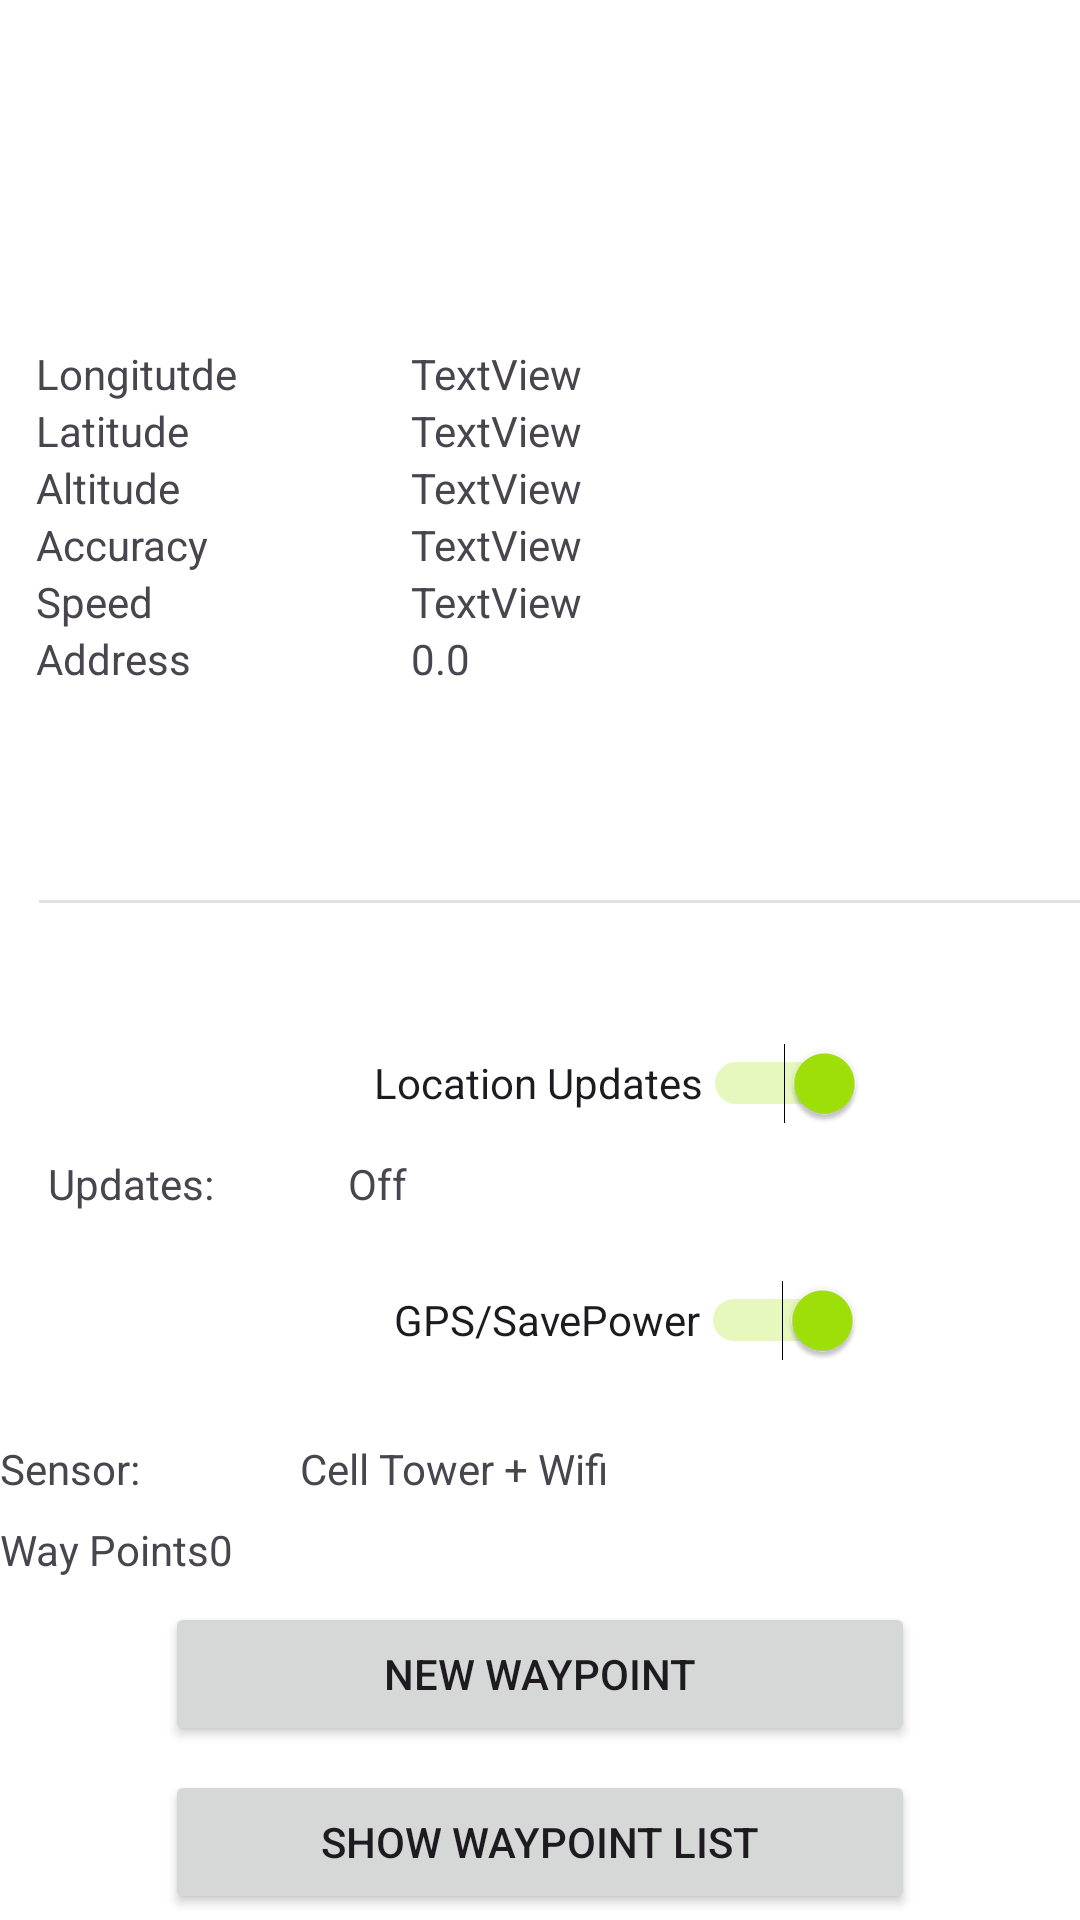

Write the Android layout XML for this screen, with the resource values it uses.
<!-- AndroidManifest.xml: application theme Base.Theme.GPSApp -->
<!-- res/layout/fragment_settings.xml -->
<?xml version="1.0" encoding="utf-8"?>
<FrameLayout xmlns:android="http://schemas.android.com/apk/res/android"
    xmlns:app="http://schemas.android.com/apk/res-auto"
    xmlns:tools="http://schemas.android.com/tools"
    android:layout_width="match_parent"
    android:layout_height="match_parent"
    android:background="@color/white"
    tools:context=".SettingsFragment">
    <androidx.constraintlayout.widget.ConstraintLayout
        android:layout_width="match_parent"
        android:layout_height="match_parent"
        >

        <TextView
            android:id="@+id/tvLabelCrumbCounter"
            android:layout_width="wrap_content"
            android:layout_height="wrap_content"
            android:layout_marginTop="8dp"
            android:text="Way Points"
            app:layout_constraintStart_toStartOf="parent"
            app:layout_constraintTop_toBottomOf="@+id/tv_labelsensor" />

        <LinearLayout
            android:id="@+id/horiLayout"
            android:layout_width="283dp"
            android:layout_height="175dp"
            android:layout_marginStart="45dp"
            android:layout_marginEnd="65dp"
            android:orientation="horizontal"
            app:layout_constraintBottom_toBottomOf="parent"
            app:layout_constraintEnd_toEndOf="parent"
            app:layout_constraintHorizontal_bias="1.0"
            app:layout_constraintStart_toStartOf="parent"
            app:layout_constraintTop_toTopOf="parent"
            app:layout_constraintVertical_bias="0.247">

            <LinearLayout
                android:id="@+id/VerLayout1"
                android:layout_width="wrap_content"
                android:layout_height="wrap_content"
                android:layout_weight="1"
                android:orientation="vertical">

                <TextView
                    android:id="@+id/tvLongitude"
                    android:layout_width="wrap_content"
                    android:layout_height="wrap_content"
                    android:layout_weight="1"
                    android:text="Longitutde" />

                <TextView
                    android:id="@+id/tvLatitude"
                    android:layout_width="match_parent"
                    android:layout_height="wrap_content"
                    android:layout_weight="1"
                    android:text="Latitude" />

                <TextView
                    android:id="@+id/tvAltitude"
                    android:layout_width="match_parent"
                    android:layout_height="wrap_content"
                    android:layout_weight="1"
                    android:text="Altitude" />

                <TextView
                    android:id="@+id/tvAccuracy"
                    android:layout_width="match_parent"
                    android:layout_height="wrap_content"
                    android:layout_weight="1"
                    android:text="Accuracy" />

                <TextView
                    android:id="@+id/tvSpeed"
                    android:layout_width="match_parent"
                    android:layout_height="wrap_content"
                    android:layout_weight="1"
                    android:text="Speed" />

                <TextView
                    android:id="@+id/tvAddress"
                    android:layout_width="match_parent"
                    android:layout_height="wrap_content"
                    android:layout_weight="1"
                    android:text="Address" />
            </LinearLayout>

            <LinearLayout
                android:id="@+id/verLayout2"
                android:layout_width="100dp"
                android:layout_height="wrap_content"
                android:layout_weight="1"
                android:orientation="vertical">

                <TextView
                    android:id="@+id/tvLongitudeVal"
                    android:layout_width="wrap_content"
                    android:layout_height="wrap_content"
                    android:text="TextView"
                    tools:text="0.0" />

                <TextView
                    android:id="@+id/tvLatitudeVal"
                    android:layout_width="match_parent"
                    android:layout_height="wrap_content"
                    android:text="TextView"
                    tools:text="0.0" />

                <TextView
                    android:id="@+id/tvAccuracyVal"
                    android:layout_width="match_parent"
                    android:layout_height="wrap_content"
                    android:text="TextView"
                    tools:text="0.0" />

                <TextView
                    android:id="@+id/tvAltitudeVal"
                    android:layout_width="match_parent"
                    android:layout_height="wrap_content"
                    android:text="TextView"
                    tools:text="0.0" />

                <TextView
                    android:id="@+id/tvSpeedVal"
                    android:layout_width="match_parent"
                    android:layout_height="wrap_content"
                    android:text="TextView"
                    tools:text="0.0" />

                <TextView
                    android:id="@+id/tvAddressVal"
                    android:layout_width="match_parent"
                    android:layout_height="wrap_content"
                    android:text="0.0"
                    tools:text="0.0" />
            </LinearLayout>

        </LinearLayout>


        <Switch
            android:id="@+id/sw_locationsupdates"
            android:layout_width="wrap_content"
            android:layout_height="48dp"
            android:layout_marginTop="36dp"
            android:checked="true"
            android:text="Location Updates"
            app:layout_constraintEnd_toEndOf="parent"
            app:layout_constraintHorizontal_bias="0.635"
            app:layout_constraintStart_toStartOf="parent"
            app:layout_constraintTop_toBottomOf="@+id/divider" />

        <Switch
            android:id="@+id/sw_gps"
            android:layout_width="wrap_content"
            android:layout_height="48dp"
            android:layout_marginTop="12dp"
            android:checked="true"
            android:text="GPS/SavePower"
            app:layout_constraintEnd_toEndOf="parent"
            app:layout_constraintHorizontal_bias="0.645"
            app:layout_constraintStart_toStartOf="parent"
            app:layout_constraintTop_toBottomOf="@+id/tv_labelupdates" />

        <TextView
            android:id="@+id/tv_labelupdates"
            android:layout_width="100dp"
            android:layout_height="wrap_content"
            android:layout_marginStart="16dp"
            android:text="Updates:"
            app:layout_constraintStart_toStartOf="parent"
            app:layout_constraintTop_toBottomOf="@+id/sw_locationsupdates" />

        <TextView
            android:id="@+id/tv_labelsensor"
            android:layout_width="100dp"
            android:layout_height="wrap_content"
            android:layout_marginTop="16dp"
            android:text="Sensor:"
            app:layout_constraintStart_toStartOf="parent"
            app:layout_constraintTop_toBottomOf="@+id/sw_gps" />

        <TextView
            android:id="@+id/tvSensor"
            android:layout_width="wrap_content"
            android:layout_height="wrap_content"
            android:text="Cell Tower + Wifi"
            app:layout_constraintStart_toEndOf="@+id/tv_labelsensor"
            app:layout_constraintTop_toTopOf="@+id/tv_labelsensor" />

        <TextView
            android:id="@+id/tvUpdates"
            android:layout_width="wrap_content"
            android:layout_height="wrap_content"
            android:text="Off"
            app:layout_constraintStart_toEndOf="@+id/tv_labelupdates"
            app:layout_constraintTop_toTopOf="@+id/tv_labelupdates" />

        <View
            android:id="@+id/divider"
            android:layout_width="350dp"
            android:layout_height="1dp"
            android:layout_marginStart="16dp"
            android:layout_marginTop="10dp"
            android:background="?android:attr/listDivider"
            app:layout_constraintEnd_toEndOf="parent"
            app:layout_constraintStart_toStartOf="parent"
            app:layout_constraintTop_toBottomOf="@+id/horiLayout" />

        <TextView
            android:id="@+id/tvCountOfCrumbs"
            android:layout_width="wrap_content"
            android:layout_height="wrap_content"
            android:text="0"
            app:layout_constraintStart_toEndOf="@+id/tvLabelCrumbCounter"
            app:layout_constraintTop_toTopOf="@+id/tvLabelCrumbCounter" />

        <Button
            android:id="@+id/btnNewWayPoint"
            android:layout_width="250dp"
            android:layout_height="wrap_content"
            android:layout_marginTop="8dp"
            android:text="New Waypoint"
            app:layout_constraintEnd_toEndOf="parent"
            app:layout_constraintStart_toStartOf="parent"
            app:layout_constraintTop_toBottomOf="@+id/tvLabelCrumbCounter" />

        <Button
            android:id="@+id/btnShowWayPointList"
            android:layout_width="250dp"
            android:layout_height="wrap_content"
            android:layout_marginTop="8dp"
            android:text="Show Waypoint List"
            app:layout_constraintEnd_toEndOf="parent"
            app:layout_constraintStart_toStartOf="parent"
            app:layout_constraintTop_toBottomOf="@+id/btnNewWayPoint" />











    </androidx.constraintlayout.widget.ConstraintLayout>

</FrameLayout>
<!-- resources referenced by this layout -->
<resources>
  <color name="white">#FFFFFFFF</color>
  <style name="Base.Theme.GPSApp" parent="Theme.Material3.DayNight.NoActionBar">
          
          
          
          <item name="colorPrimary">@color/primary</item>
          <item name="colorPrimaryVariant">@color/primary</item>
          <item name="colorOnPrimary">@color/white</item>
          
          <item name="colorSecondary">@color/secondary</item>
          <item name="colorSecondaryVariant">@color/secondary</item>
          <item name="colorOnSecondary">@color/lavender</item>
          
          <item name="android:statusBarColor">?attr/colorPrimaryVariant</item>
          
      </style>
  <color name="primary">#FF091E28</color>
  <color name="secondary">#A2E309</color>
  <color name="lavender">#8692f7</color>
</resources>
